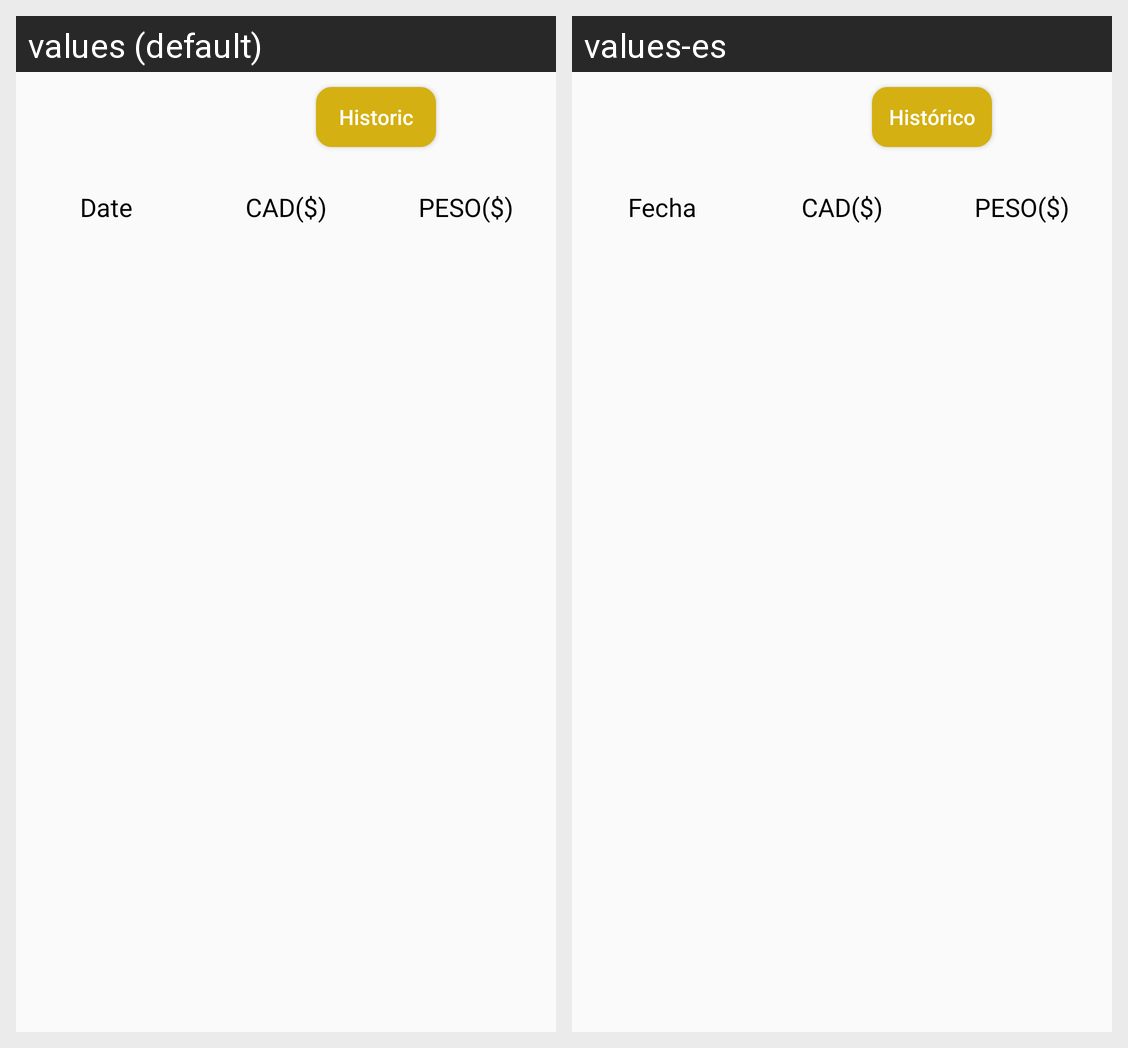

Translations of the strings shown on this Android screen, per locale in the grid:
Android screen res/layout/exchangerate.xml rendered under 2 locales, left to right: values (default), values-es. Device: Nexus 5 (rendered at 1080×1920; each locale shown at half size, 540×960, under a caption strip naming it); theme AppTheme.
Strings drawn on this screen, with the default value and each locale's value (text and hints the layout hard-codes, and strings that could not be matched under every locale, appear in the picture but are not listed):

Historic
  values: Historic
  values-es: Histórico

Date
  values: Date
  values-es: Fecha
